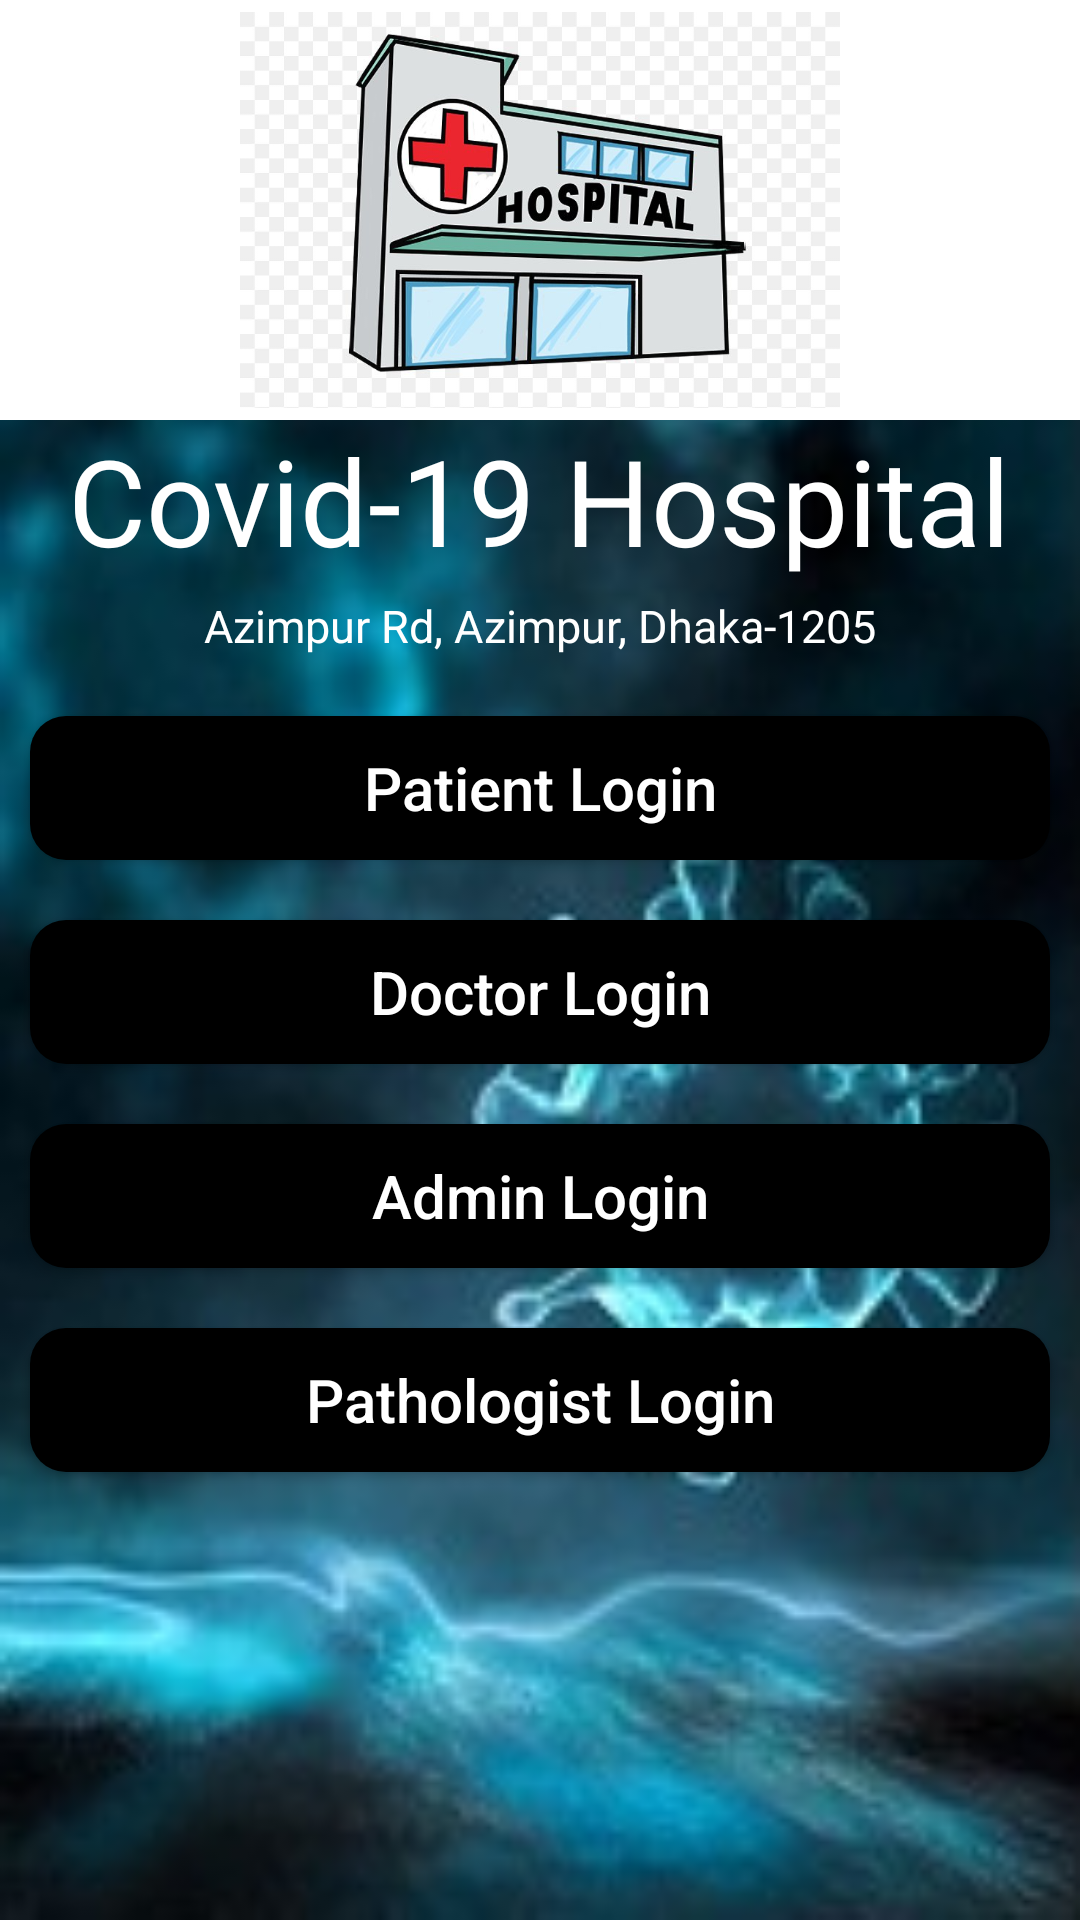

Android layout source for this screen:
<!-- AndroidManifest.xml: application theme Theme.Covid19Hospital -->
<!-- res/layout/activity_main.xml -->
<?xml version="1.0" encoding="utf-8"?>
<androidx.appcompat.widget.LinearLayoutCompat xmlns:android="http://schemas.android.com/apk/res/android"
    android:layout_width="match_parent"
    android:layout_height="match_parent"
    android:orientation="vertical"
    android:background="@drawable/covid_home"
    >

    <LinearLayout
        android:layout_width="match_parent"
        android:layout_height="wrap_content"
        android:orientation="vertical"
        android:background="#fff">
        <ImageView
            android:id="@+id/logo"
            android:layout_width="200dp"
            android:layout_height="140dp"
            android:src="@drawable/hospital"
            android:layout_gravity="center"
            />


    </LinearLayout>


    <TextView
        android:id="@+id/text"
        android:layout_width="wrap_content"
        android:layout_height="wrap_content"
        android:layout_gravity="center_horizontal"
        android:textSize="40sp"
        android:textColor="#fff"
        android:text="Covid-19 Hospital" />
    <TextView
        android:id="@+id/text2"
        android:layout_width="wrap_content"
        android:layout_height="wrap_content"
        android:layout_gravity="center_horizontal"
        android:textSize="15sp"
        android:layout_marginTop="5dp"
        android:layout_marginBottom="10sp"
        android:textColor="#fff"
        android:text="@string/address" />

    <Button
        android:id="@+id/loginBTN"
        android:layout_width="match_parent"
        android:layout_height="wrap_content"
        android:text="@string/login_patient"
        android:textSize="20sp"
        android:layout_margin="10dp"
        android:textAllCaps="false"
        android:layout_gravity="center"
        android:textColor="#fff"
        android:background="@drawable/buttons_background"
        />
    <Button
        android:id="@+id/doctorLoginBTN"
        android:layout_width="match_parent"
        android:layout_height="wrap_content"
        android:text="@string/doctor_login"
        android:textSize="20sp"
        android:layout_margin="10dp"
        android:textAllCaps="false"
        android:layout_gravity="center"
        android:textColor="#fff"
        android:background="@drawable/buttons_background"
        />

    <Button
        android:id="@+id/adminLoginBTN"
        android:layout_width="match_parent"
        android:layout_height="wrap_content"
        android:text="@string/admin_login"
        android:textSize="20sp"
        android:layout_margin="10dp"
        android:textAllCaps="false"
        android:layout_gravity="center"
        android:textColor="#fff"
        android:background="@drawable/buttons_background"
        />


    <Button
        android:id="@+id/pathologistLoginBTN"
        android:layout_width="match_parent"
        android:layout_height="wrap_content"
        android:text="@string/pathologist_login"
        android:textSize="20sp"
        android:layout_margin="10dp"
        android:textAllCaps="false"
        android:layout_gravity="center"
        android:textColor="#fff"
        android:background="@drawable/buttons_background"
        />

</androidx.appcompat.widget.LinearLayoutCompat>
<!-- resources referenced by this layout -->
<resources>
  <!-- drawable buttons_background (drawable) -->
  <?xml version="1.0" encoding="utf-8"?>
  <shape xmlns:android="http://schemas.android.com/apk/res/android">
  
      <solid android:color="#000"/>
      <corners android:radius="12dp"/>
  </shape>
  <!-- drawable covid_home: jpg bitmap (drawable, 14807 bytes) -->
  <!-- drawable hospital: jpg bitmap (drawable, 63161 bytes) -->
  <string name="address">Azimpur Rd, Azimpur, Dhaka-1205</string>
  <string name="admin_login">Admin Login</string>
  <string name="doctor_login">Doctor Login</string>
  <string name="login_patient">Patient Login</string>
  <string name="pathologist_login">Pathologist Login</string>
  <style name="Theme.Covid19Hospital" parent="Theme.MaterialComponents.Light.NoActionBar">
          
          <item name="colorPrimary">@color/purple_500</item>
          <item name="colorPrimaryVariant">@color/purple_700</item>
          <item name="colorOnPrimary">@color/white</item>
          
          <item name="colorSecondary">@color/teal_200</item>
          <item name="colorSecondaryVariant">@color/teal_700</item>
          <item name="colorOnSecondary">@color/black</item>
          
          <item name="android:statusBarColor" tools:targetApi="l">?attr/colorPrimaryVariant</item>
          
      </style>
  <color name="purple_500">#FF6200EE</color>
  <color name="purple_700">#FF3700B3</color>
  <color name="white">#FFFFFFFF</color>
  <color name="teal_200">#FF03DAC5</color>
  <color name="teal_700">#FF018786</color>
  <color name="black">#FF000000</color>
</resources>
